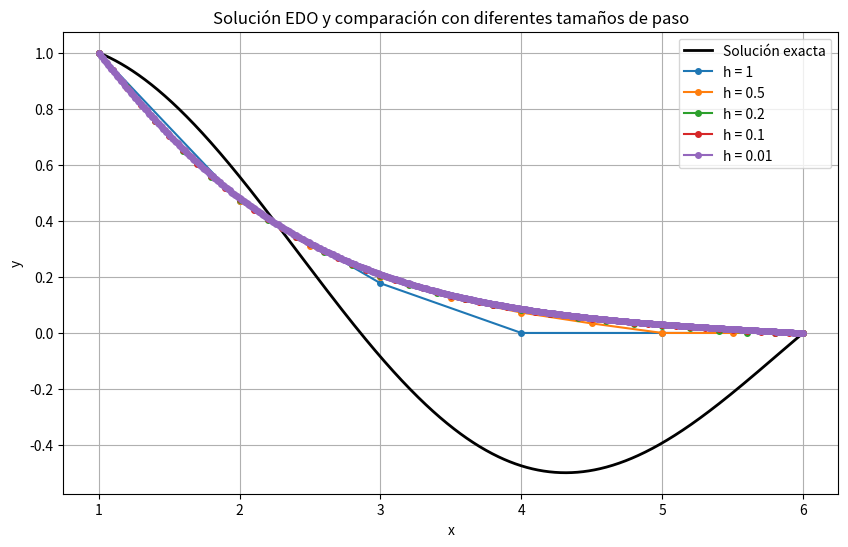

This chart was generated by the following Python code:
import numpy as np
import matplotlib.pyplot as plt


def edo2(p, q, r, h, a, b, y0, yn):
    """
    Resuelve la ecuación diferencial y''(x) + p(x)y'(x) + q(x)y(x) = r(x)
    usando diferencias finitas.

    Parámetros:
    -----------
    p, q, r : función
        Funciones de una variable real que definen la EDO
    h : float
        Tamaño de paso
    a, b : float
        Extremos del intervalo [a,b]
    y0, yn : float
        Valores de frontera y(a) = y0, y(b) = yn

    Retorna:
    --------
    x : np.array
        Vector de puntos x donde se aproxima la solución
    y : np.array
        Vector de valores aproximados de y en los puntos x
    """
    # Generar puntos x
    n = int((b - a) / h) + 1  # n puntos incluyendo extremos
    x = np.linspace(a, b, n)

    aj = np.zeros(n - 2)  # diagonal principal
    bj = np.zeros(n - 2)  # diagonal superior
    cj = np.zeros(n - 2)  # diagonal inferior
    d = np.zeros(n - 2)  # Vector

    for i in range(n - 2):
        xi = x[i + 1]  # x_i+1 porque i va de 1 a n-2 en la formulación matemática

        # Coeficientes según la discretización de y''(x) + p(x)y'(x) + q(x)y(x) = r(x)
        aj[i] = -2 + h * h * q(xi)
        bj[i] = 1 + (h / 2) * p(xi)
        cj[i] = 1 - (h / 2) * p(xi)
        d[i] = h * h * r(xi)

        # Modificar primera y última ecuación para incluir condiciones de frontera
    d[0] -= (1 - (h / 2) * p(x[1])) * y0
    d[-1] -= (1 + (h / 2) * p(x[-2])) * yn

    y_aux = thomas(aj[1:-1], bj[1:-1], cj[1:-1], d)
    # y = np.zeros(len(x))
    y = []
    y.append(y0)
    y.extend(y_aux)
    y.append(yn)

    # Necesitamos implementar/usar aquí el método de Thomas
    # para resolver el sistema tridiagonal

    return x, y  # Reemplazar None por la solución y


def thomas(a, b, c, d):
    n = len(d)
    p = np.zeros(n)
    q = np.zeros(n)
    x = np.zeros(n)

    p[0] = b[0] / a[0]
    q[0] = d[0] / a[0]

    for i in range(0, n - 2):
        denom = a[i] - c[i] * p[i - 1]
        p[i] = b[i] / denom if i < n - 1 else 0
        q[i] = (d[i] - c[i] * q[i - 1]) / denom

    # Sustitución hacia atrás
    x[n - 1] = q[n - 1]
    for i in range(n - 2, -1, -1):
        x[i] = q[i] - p[i] * x[i + 1]

    return x


# Ejemplo del problema dado
def p_ejemplo(x):
    return -1 / x


def q_ejemplo(x):
    return 1 / (4 * x * x) - 1


def r_ejemplo(x):
    return 0


def y_exacta(x):
    return (np.sin(6 - x) / (np.sin(5) * np.sqrt(x)))


h_valores = [1, 0.5, 0.2, 0.1, 0.01]
x_exacta = np.linspace(1, 6, 1000)
y_exacta_vals = y_exacta(x_exacta)

plt.figure(figsize=(10, 6))
plt.plot(x_exacta, y_exacta_vals, 'k-', label='Solución exacta', linewidth=2)

for h in h_valores:
    x, y = edo2(p_ejemplo, q_ejemplo, r_ejemplo, h, 1, 6, 1, 0)
    if y is not None:  # Graficar todas las funciones
        plt.plot(x, y, 'o-', label=f'h = {h}', markersize=4)

plt.title('Solución EDO y comparación con diferentes tamaños de paso')
plt.xlabel('x')
plt.ylabel('y')
plt.grid(True)
plt.legend()
plt.show()